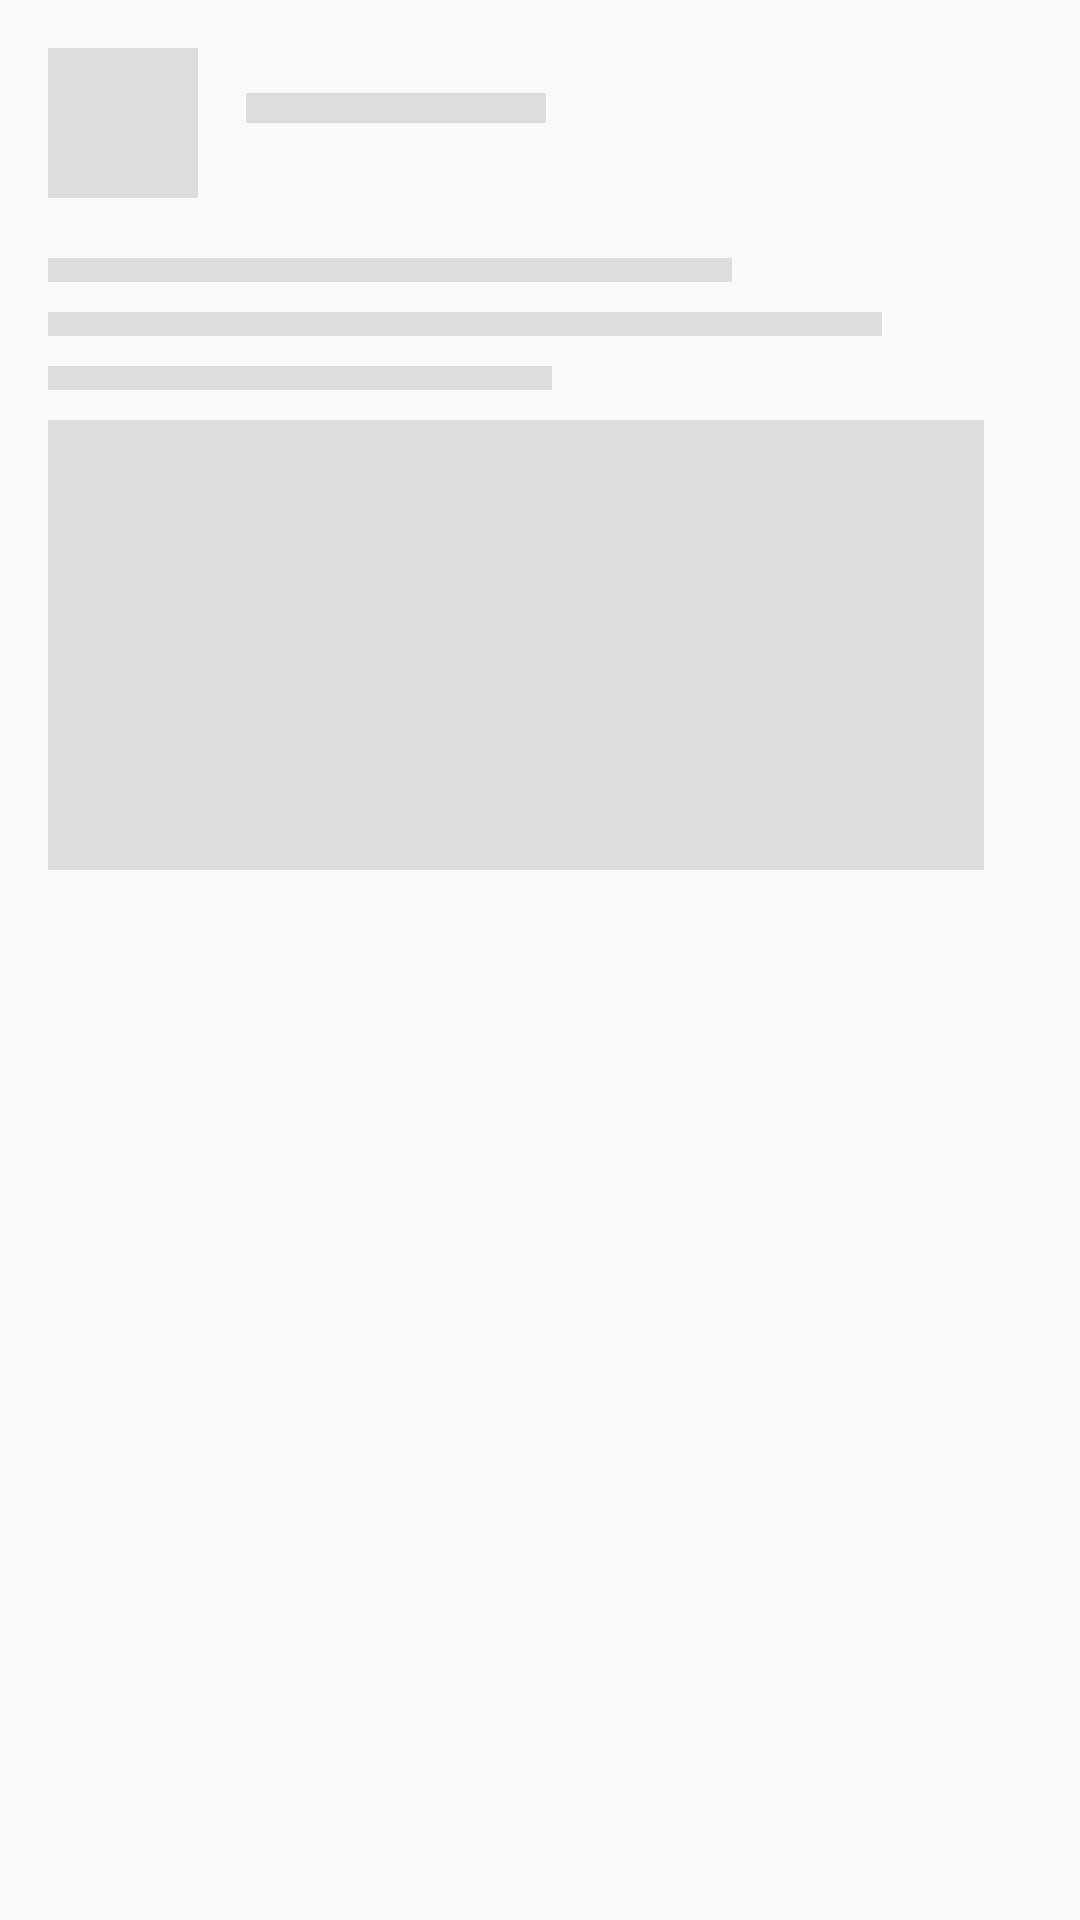

Android layout source for this screen:
<!-- AndroidManifest.xml: application theme AppTheme -->
<!-- res/layout/posts_placeholder_layout.xml -->
<?xml version="1.0" encoding="utf-8"?>
<RelativeLayout xmlns:android="http://schemas.android.com/apk/res/android"
    android:layout_width="match_parent"
    android:layout_height="wrap_content"
    android:padding="16dp">

    <View
        android:id="@+id/thumbnail"
        android:layout_width="50dp"
        android:layout_height="50dp"
        android:layout_marginRight="16dp"
        android:background="#dddddd" />

    <View
        android:id="@+id/name"
        android:layout_width="100dp"
        android:layout_marginTop="15dp"
        android:layout_height="10dp"
        android:layout_marginBottom="10dp"
        android:layout_toRightOf="@id/thumbnail"
        android:background="#dddddd" />


    <LinearLayout
        android:layout_width="match_parent"
        android:layout_height="wrap_content"
        android:layout_below="@id/thumbnail"
        android:layout_marginBottom="40dp"
        android:layout_marginTop="20dp"
        android:orientation="vertical">

        <View
            android:layout_width="match_parent"
            android:layout_height="8dp"
            android:layout_marginRight="100dp"
            android:background="#dddddd" />

        <View
            android:layout_width="match_parent"
            android:layout_height="8dp"
            android:layout_marginRight="50dp"
            android:layout_marginTop="10dp"
            android:background="@color/placeholder_bg" />

        <View
            android:layout_width="match_parent"
            android:layout_height="8dp"
            android:layout_marginRight="160dp"
            android:layout_marginTop="10dp"
            android:background="@color/placeholder_bg" />

        <View
            android:layout_width="match_parent"
            android:layout_height="150dp"
            android:layout_marginRight="16dp"
            android:layout_marginTop="10dp"
            android:background="@color/placeholder_bg" />

    </LinearLayout>

</RelativeLayout>
<!-- resources referenced by this layout -->
<resources>
  <color name="placeholder_bg">#dddddd</color>
  <style name="AppTheme" parent="Theme.AppCompat.Light.NoActionBar">
          
          <item name="colorPrimary">@color/colorPrimary</item>
          <item name="colorPrimaryDark">@color/colorPrimaryDark</item>
          <item name="colorAccent">@color/colorAccent</item>
          <item name="colorControlNormal">@color/AppColor</item>
          <item name="android:windowContentTransitions">true</item>
      </style>
  <color name="colorPrimary">#F1F9FF</color>
  <color name="colorPrimaryDark">#20262C</color>
  <color name="colorAccent">#FF4081</color>
  <color name="AppColor">#008b8b</color>
</resources>
